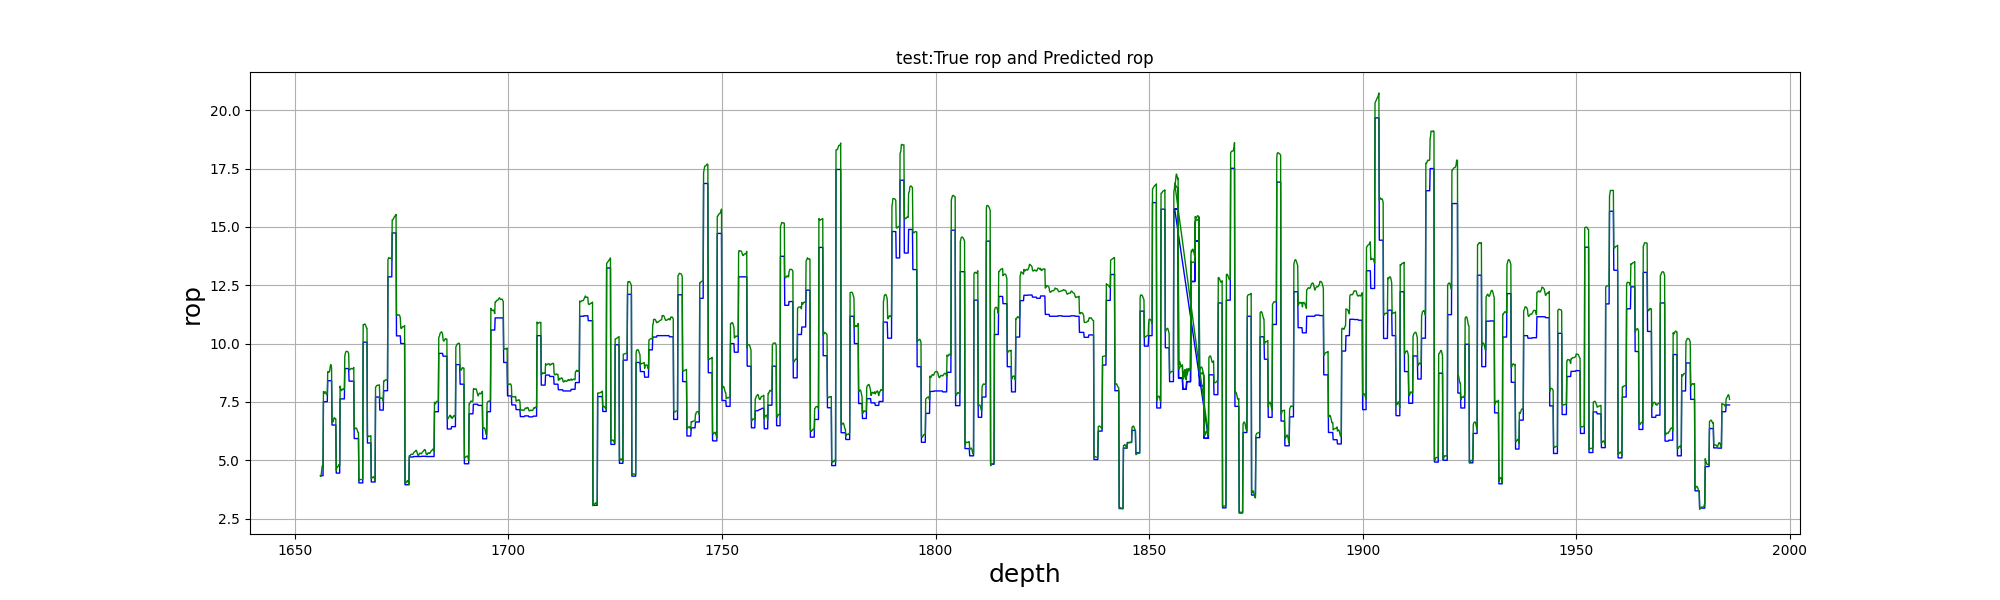

Source data for this figure (header and first rows):
, test_depth, test_true, test_pre
0, 1656, 4.34, 4.332
1, 1656, 4.34, 4.307
2, 1656, 4.34, 4.414
3, 1656, 4.34, 4.596
4, 1656, 4.34, 4.748
5, 1656, 4.34, 4.778
6, 1657, 4.34, 4.69
7, 1657, 7.51, 7.949
8, 1657, 7.51, 7.869
9, 1657, 7.51, 7.863
10, 1657, 7.51, 7.905
11, 1657, 7.51, 7.939
12, 1657, 7.51, 7.923
13, 1657, 7.51, 7.868
14, 1657, 7.51, 7.819
15, 1658, 7.51, 7.809
16, 1658, 7.51, 7.822
17, 1658, 8.41, 8.794
18, 1658, 8.41, 8.793
19, 1658, 8.41, 8.804
20, 1658, 8.41, 8.778
21, 1658, 8.41, 8.789
22, 1658, 8.41, 8.889
23, 1658, 8.41, 9.02
24, 1658, 8.41, 9.099
25, 1658, 8.41, 9.076
26, 1659, 8.41, 8.957
27, 1659, 6.51, 6.772
28, 1659, 6.51, 6.656
29, 1659, 6.51, 6.629
30, 1659, 6.51, 6.682
31, 1659, 6.51, 6.767
32, 1659, 6.51, 6.821
33, 1659, 6.51, 6.82
34, 1659, 6.51, 6.786
35, 1660, 6.51, 6.758
36, 1660, 6.51, 6.771
37, 1660, 4.45, 4.568
38, 1660, 4.45, 4.655
39, 1660, 4.45, 4.734
40, 1660, 4.45, 4.714
41, 1660, 4.45, 4.73
42, 1660, 4.45, 4.766
43, 1660, 4.45, 4.807
44, 1660, 4.45, 4.824
45, 1660, 4.45, 4.778
46, 1661, 7.63, 8.176
47, 1661, 7.63, 8.071
48, 1661, 7.63, 8.003
49, 1661, 7.63, 7.984
50, 1661, 7.63, 8
51, 1661, 7.63, 8.033
52, 1661, 7.63, 8.056
53, 1661, 7.63, 8.054
54, 1661, 7.63, 8.043
55, 1662, 7.63, 8.031
56, 1662, 7.63, 8.038
57, 1662, 8.93, 9.47
58, 1662, 8.93, 9.544
59, 1662, 8.93, 9.63
... 3,320 more rows
